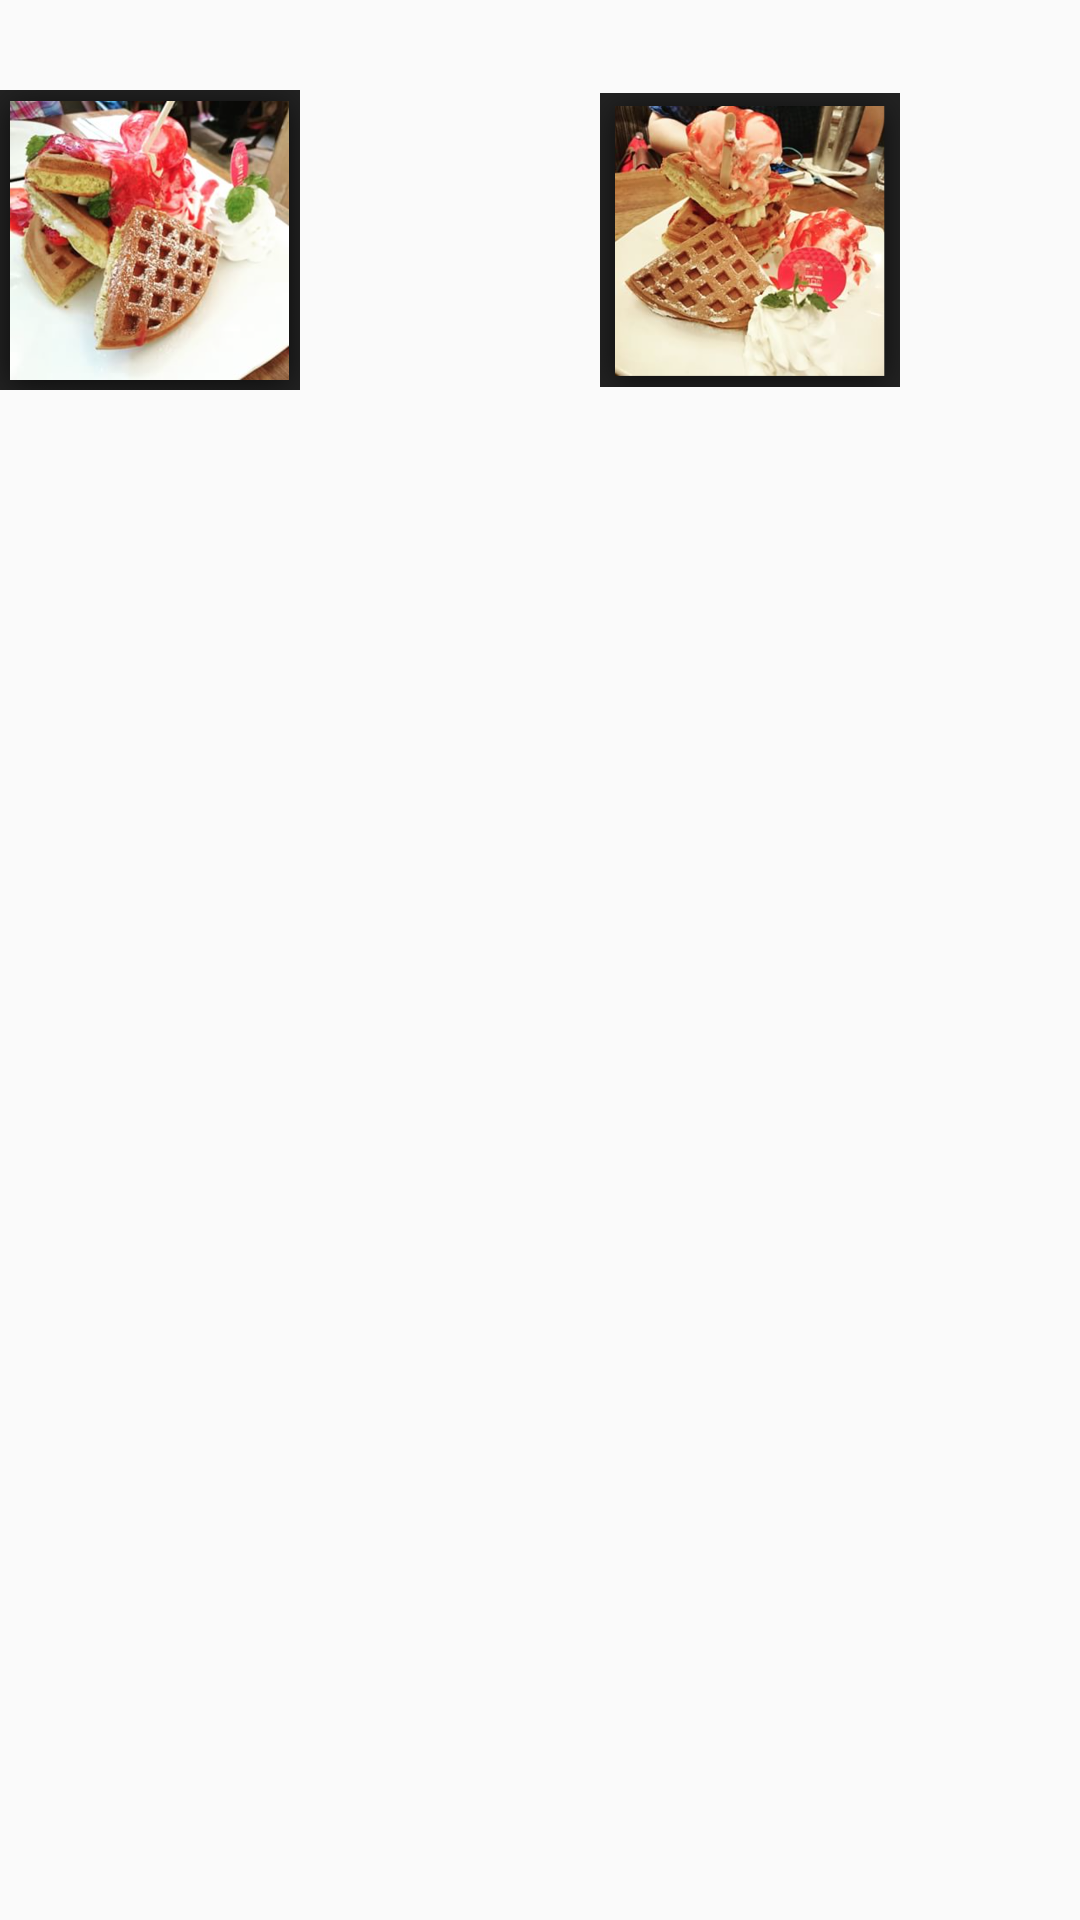

Layout XML and referenced resources for this Android screen:
<!-- AndroidManifest.xml: application theme AppTheme -->
<!-- res/layout/searching_photo.xml -->
<?xml version="1.0" encoding="utf-8"?>
<TableLayout xmlns:android="http://schemas.android.com/apk/res/android"
    android:layout_width="match_parent" android:layout_height="match_parent">
    <LinearLayout
        android:orientation="horizontal"
        android:layout_width="match_parent"
        android:layout_height="wrap_content"
        android:layout_gravity="center_horizontal">

        <EditText
            android:layout_width="wrap_content"
            android:layout_height="30dp"
            android:id="@+id/editText5"
            android:ems="13"
            android:background="@drawable/edittextstyle"/>

        <ImageView
            android:layout_width="wrap_content"
            android:layout_height="wrap_content"
            />
    </LinearLayout>

    <TableRow
        android:layout_width="match_parent"
        android:layout_height="match_parent"></TableRow>

    <TableRow
        android:layout_width="match_parent"
        android:layout_height="match_parent"></TableRow>

    <TableRow
        android:layout_width="match_parent"
        android:layout_height="match_parent">

        <ImageView android:id="@+id/imageView8"
            android:layout_column="3"
            android:src="@drawable/pancake01"
            android:layout_width="100dp"
            android:layout_height="100dp" />

        <ImageView
            android:layout_width="100dp"
            android:layout_height="100dp"
            android:id="@+id/imageView9"
            android:layout_column="4"
            android:src="@drawable/pancake02" />

        <ImageView
            android:layout_width="100dp"
            android:layout_height="100dp"
            android:id="@+id/imageView10"
            android:layout_column="5"
            android:src="@drawable/pancake03" />
    </TableRow>
</TableLayout>
<!-- resources referenced by this layout -->
<resources>
  <!-- drawable pancake01: png bitmap (drawable, 693481 bytes) -->
  <!-- drawable pancake03: png bitmap (drawable, 711740 bytes) -->
  <style name="AppTheme" parent="Theme.AppCompat.Light.DarkActionBar">
  
          
          <item name="colorPrimary">@color/colorPrimary</item>
          <item name="colorPrimaryDark">@color/colorPrimaryDark</item>
          <item name="colorAccent">@color/colorAccent</item>
      </style>
  <color name="colorPrimary">#81D8D0</color>
  <color name="colorPrimaryDark">#303F9F</color>
  <color name="colorAccent">#81D8D0</color>
</resources>
